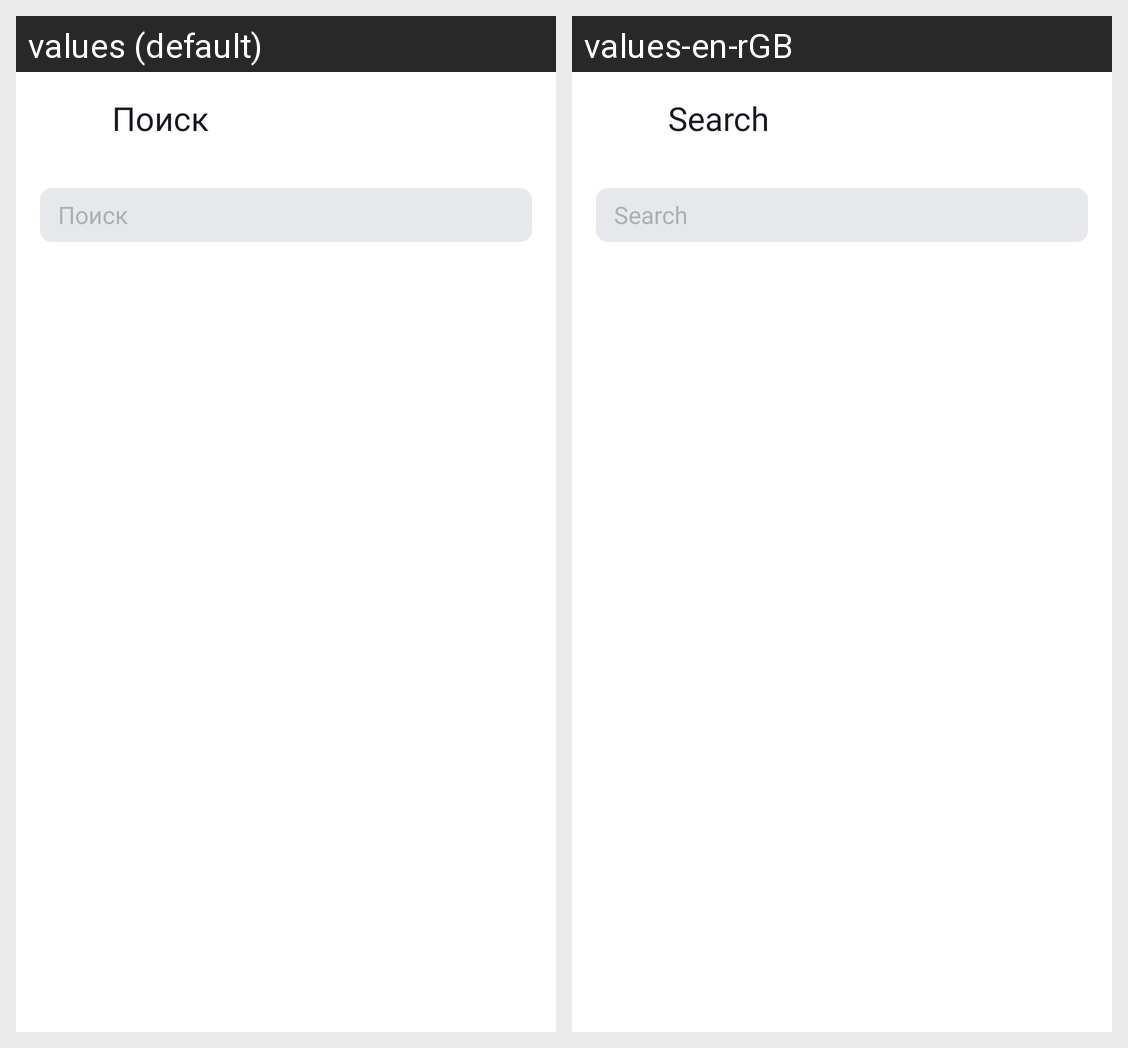

Strings drawn on this Android screen and how each of the app's shown locales translates them:
Android screen res/layout/activity_search.xml rendered under 2 locales, left to right: values (default), values-en-rGB. Device: Nexus 5 (rendered at 1080×1920; each locale shown at half size, 540×960, under a caption strip naming it); theme Theme.PlaylistMaker.
Strings drawn on this screen, with the default value and each locale's value (text and hints the layout hard-codes, and strings that could not be matched under every locale, appear in the picture but are not listed):

search
  values: Поиск
  values-en-rGB: Search

input_hint
  values: Поиск
  values-en-rGB: Search
